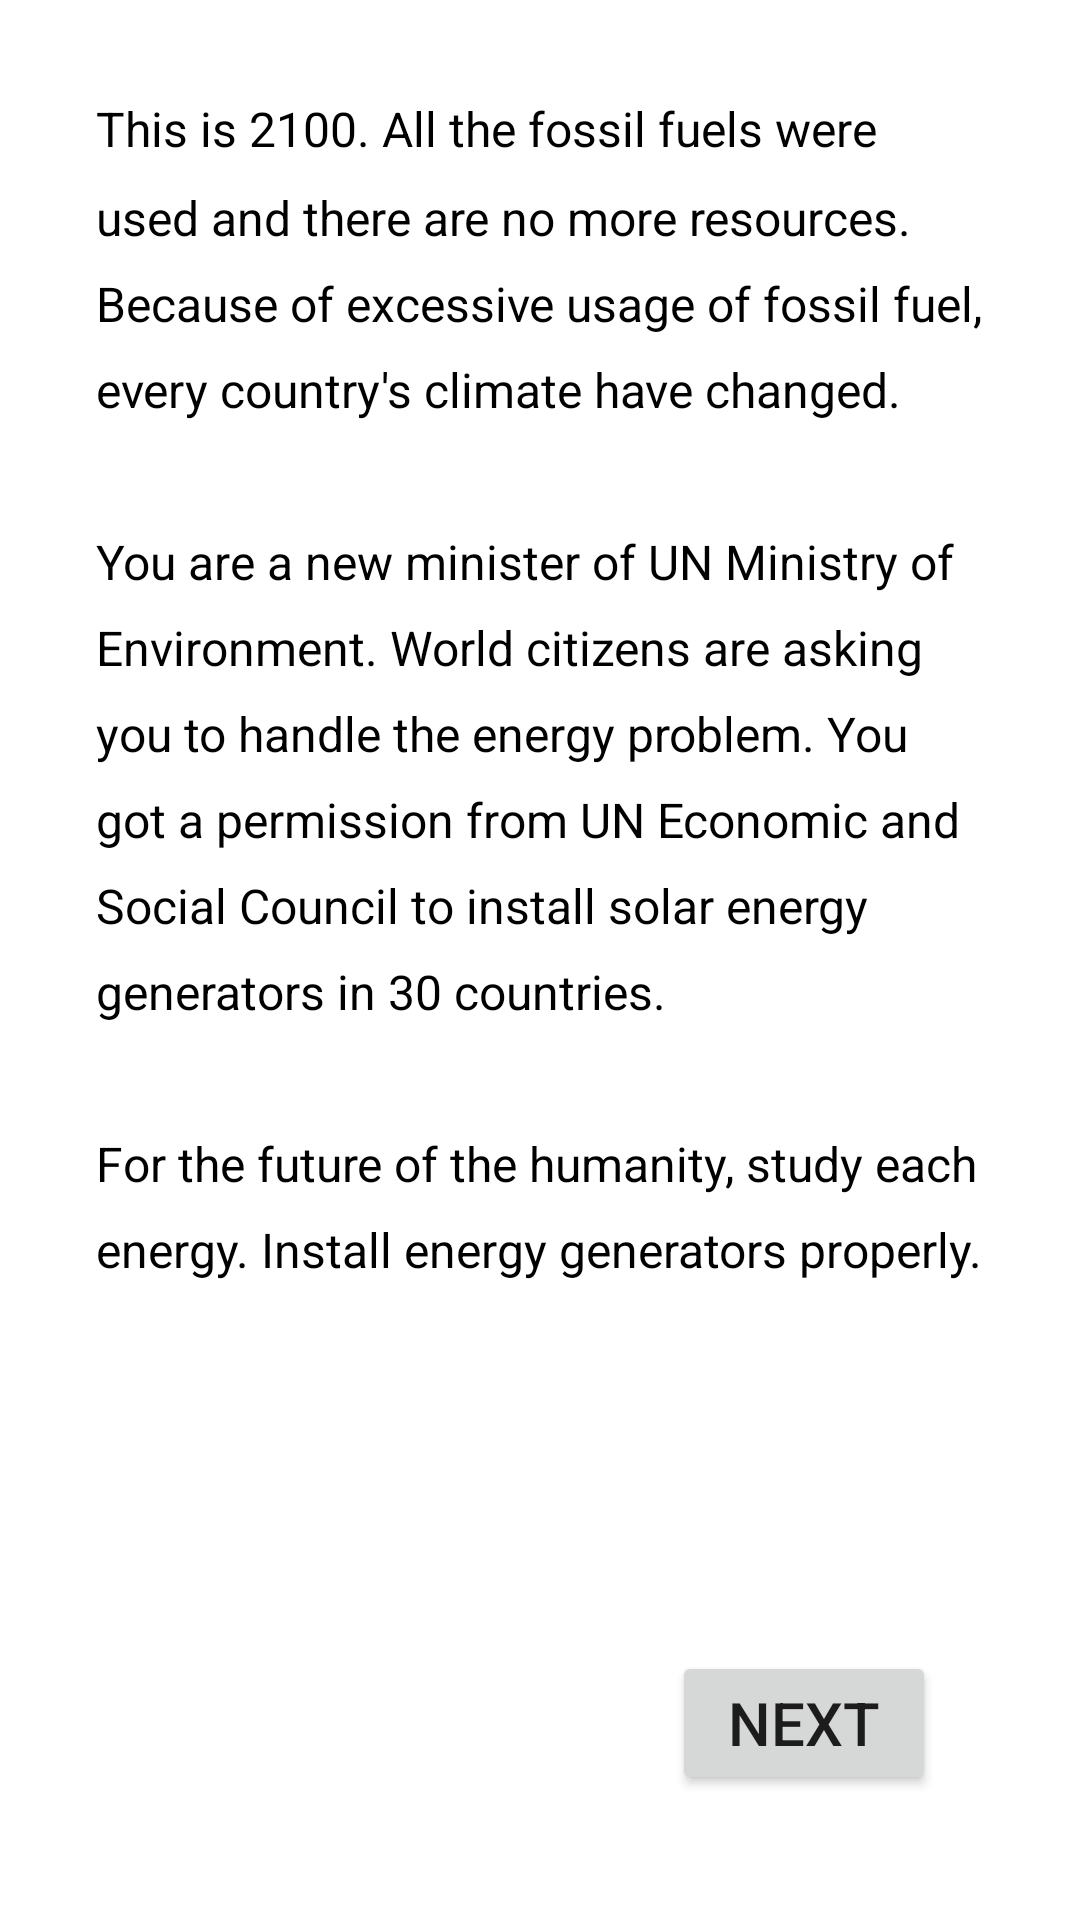

This screen was rendered from an Android layout file. Write that file and the resources it references.
<!-- AndroidManifest.xml: application theme Theme.Energystory -->
<!-- res/layout/fragment_story.xml -->
<?xml version="1.0" encoding="utf-8"?>
<androidx.constraintlayout.widget.ConstraintLayout xmlns:android="http://schemas.android.com/apk/res/android"
    xmlns:app="http://schemas.android.com/apk/res-auto"
    xmlns:tools="http://schemas.android.com/tools"
    android:layout_width="match_parent"
    android:layout_height="match_parent">

    <TextView
        android:id="@+id/story_text"
        android:layout_width="0dp"
        android:layout_height="0dp"
        android:layout_marginStart="32dp"
        android:layout_marginTop="32dp"
        android:layout_marginEnd="32dp"
        android:layout_marginBottom="100dp"
        android:background="#FFFFFF"
        android:lineSpacingMultiplier="@dimen/story_line_spacing"
        android:text="@string/story"
        android:textColor="@color/black"
        android:textSize="16sp"
        app:layout_constraintBottom_toBottomOf="parent"
        app:layout_constraintEnd_toEndOf="parent"
        app:layout_constraintStart_toStartOf="parent"
        app:layout_constraintTop_toTopOf="parent" />

    <Button
        android:id="@+id/next_button1"
        style="@style/next_button"
        android:layout_marginEnd="48dp"
        android:text="@string/next"
        app:layout_constraintBottom_toBottomOf="parent"
        app:layout_constraintEnd_toEndOf="parent"
        app:layout_constraintTop_toBottomOf="@+id/story_text"
        app:layout_constraintVertical_bias="0.2" />

</androidx.constraintlayout.widget.ConstraintLayout>
<!-- resources referenced by this layout -->
<resources>
  <color name="black">#FF000000</color>
  <dimen name="story_line_spacing">1.5</dimen>
  <string name="next">next</string>
  <string name="story">This is 2100.
          All the fossil fuels were used and there are no more resources. Because of excessive usage of fossil fuel, every country\'s climate have changed.
          \n\nYou are a new minister of UN Ministry of Environment.
          World citizens are asking you to handle the energy problem.
          You got a permission from UN Economic and Social Council to install solar energy generators in 30 countries.\n\nFor the future of the humanity, study each energy.
          Install energy generators properly.
      </string>
  <style name="next_button">
          <item name="android:layout_width">wrap_content</item>
          <item name="android:layout_height">wrap_content</item>
          <item name="android:textSize">@dimen/story_text_size</item>
      </style>
  <style name="Theme.Energystory" parent="Theme.MaterialComponents.DayNight.DarkActionBar">
          
          <item name="colorPrimary">@color/purple_500</item>
          <item name="colorPrimaryVariant">@color/purple_700</item>
          <item name="colorOnPrimary">@color/white</item>
          
          <item name="colorSecondary">@color/teal_200</item>
          <item name="colorSecondaryVariant">@color/teal_700</item>
          <item name="colorOnSecondary">@color/black</item>
          
          <item name="android:statusBarColor" tools:targetApi="l">?attr/colorPrimaryVariant</item>
          
          
          <item name="windowActionBar">false</item>
          <item name="windowNoTitle">true</item>
      </style>
  <dimen name="story_text_size">20sp</dimen>
  <color name="purple_500">#FF6200EE</color>
  <color name="purple_700">#FF3700B3</color>
  <color name="white">#FFFFFFFF</color>
  <color name="teal_200">#FF03DAC5</color>
  <color name="teal_700">#FF018786</color>
</resources>
